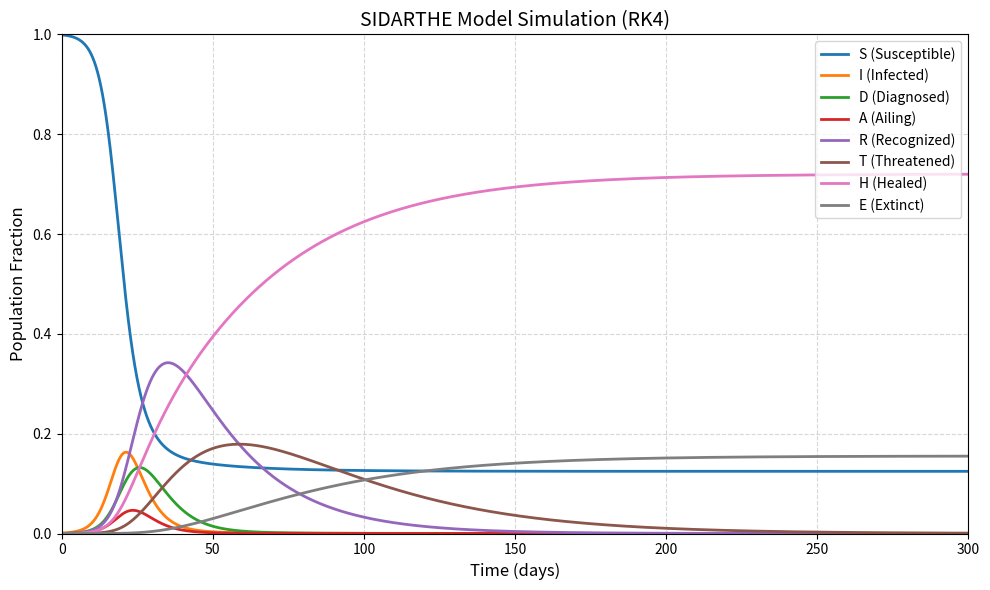

Python code for this plot:
import numpy as np
import matplotlib.pyplot as plt


# 1. Define the derivatives 
def derivatives(y, p):

    S, I, D, A, R, T, H, E = y

    # Infection flux
    new_infections = S * (p["alpha"]*I + p["beta"]*D + p["gamma"]*A + p["delta"]*R)

    dS = -new_infections

    dI = new_infections - (p["epsilon"] + p["zeta"] + p["llambda"]) * I

    dD = p["epsilon"]*I - (p["eta"] + p["rho"]) * D

    dA = p["zeta"]*I - (p["theta"] + p["mu"] + p["kappa"]) * A

    dR = p["eta"]*D + p["theta"]*A - (p["nu"] + p["xi"]) * R

    dT = p["mu"]*A + p["nu"]*R - (p["sigma"] + p["tau"]) * T

    dH = p["llambda"]*I + p["rho"]*D + p["kappa"]*A + p["xi"]*R + p["sigma"]*T

    dE = p["tau"]*T

    
    return np.array([dS, dI, dD, dA, dR, dT, dH, dE])

# Parameters 

params = {
    "alpha": 0.570,
    "beta": 0.011,
    "gamma": 0.456,
    "delta": 0.011,

    "epsilon": 0.171,
    "theta": 0.371,

    "zeta": 0.125,
    "eta": 0.125,

    "mu": 0.017,
    "nu": 0.027,

    "tau": 0.01,

    "llambda": 0.034,
    "rho": 0.034,
    "kappa": 0.017,
    "xi": 0.017,
    "sigma": 0.017,
}

# Defining R0 reproduction number
'''
r1 = epsilon + zeta + llambda
r2 = eta + rho
r3 = theta + mu + kappa
r4 = nu + xi
r5 = sigma + tau

R0 = alpha/r1 + (beta*epsilon)/(r1*r2) + (gamma*zeta)/(r1*r3) + (delta*eta*epsilon)/(r1*r2*r4) + (delta*zeta*theta)/(r1*r3*r4)
'''

# Initial states of the population

S = 0.999   # mostly healthy and susceptible population
I = 0.001   # small infected population
D = 0.0
A = 0.0
R = 0.0
T = 0.0
H = 0.0
E = 0.0

y0 = np.array([S, I, D, A, R, T, H, E])


# 2. Setup time grid and step size
t_start, t_end = 0.0, 300.0
dt = 0.01  

num_steps = int((t_end - t_start) / dt)

# Create arrays to store the history
t = np.linspace(t_start, t_end, num_steps + 1)

y = np.zeros((num_steps + 1, 8))

y[0] = y0    # store initial condition


# 3. The Solver Loop (RK4)
for i in range(num_steps):
    # k1: slope at the beginning of the interval
    k1 = derivatives(y[i], params)
    
    # k2: slope at the midpoint using k1
    k2 = derivatives(y[i] + 0.5*dt*k1, params)
    
    # k3: slope at the midpoint using k2
    k3 = derivatives(y[i] + 0.5*dt*k2, params)
    
    # k4: slope at the end using k3
    k4 = derivatives(y[i] + dt*k3, params)
    
    # Weighted average to update x and y
    y[i + 1] = y[i] + (dt / 6.0) * (k1 + 2*k2 + 2*k3 + k4)



# 4. Plot all 8 variables in one figure
labels = [
    "S (Susceptible)",
    "I (Infected)",
    "D (Diagnosed)",
    "A (Ailing)",
    "R (Recognized)",
    "T (Threatened)",
    "H (Healed)",
    "E (Extinct)",
]

plt.figure(figsize=(10, 6))
for idx, label in enumerate(labels):
    plt.plot(t, y[:, idx], label=label, linewidth=2)

plt.title("SIDARTHE Model Simulation (RK4)", fontsize=14)
plt.xlabel("Time (days)", fontsize=12)
plt.ylabel("Population Fraction", fontsize=12)
plt.xlim(t_start, t_end)
plt.ylim(0, 1.0)
plt.grid(True, linestyle="--", alpha=0.5)
plt.legend(loc="upper right", frameon=True)
plt.tight_layout()
plt.show()
